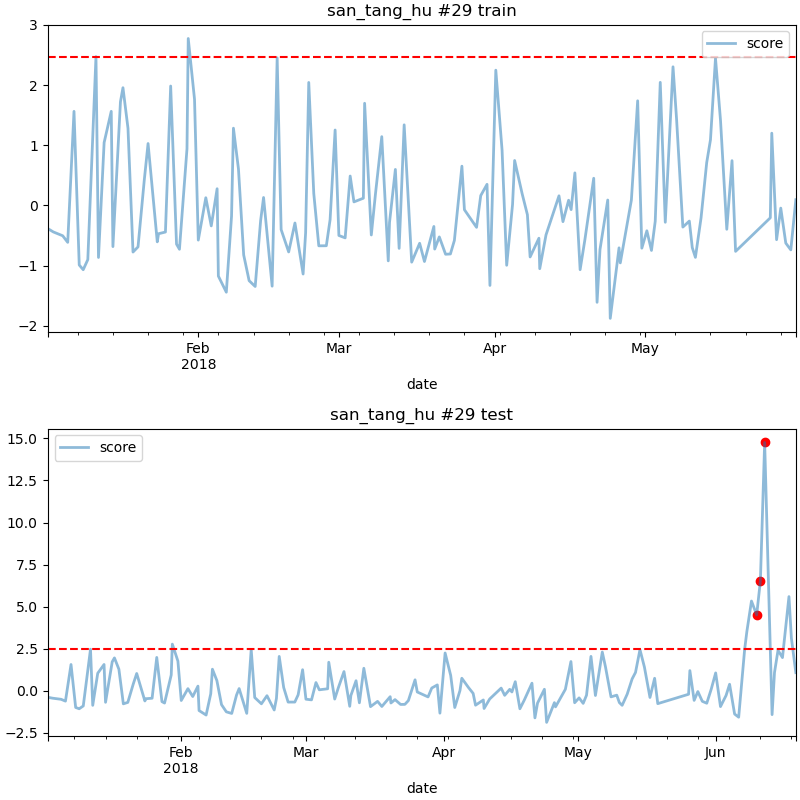

Source data for this figure (header and first rows):
date, score
2018-06-10 05:00, 4.511
2018-06-11 01:00, 6.537
2018-06-12 00:00, 14.76
